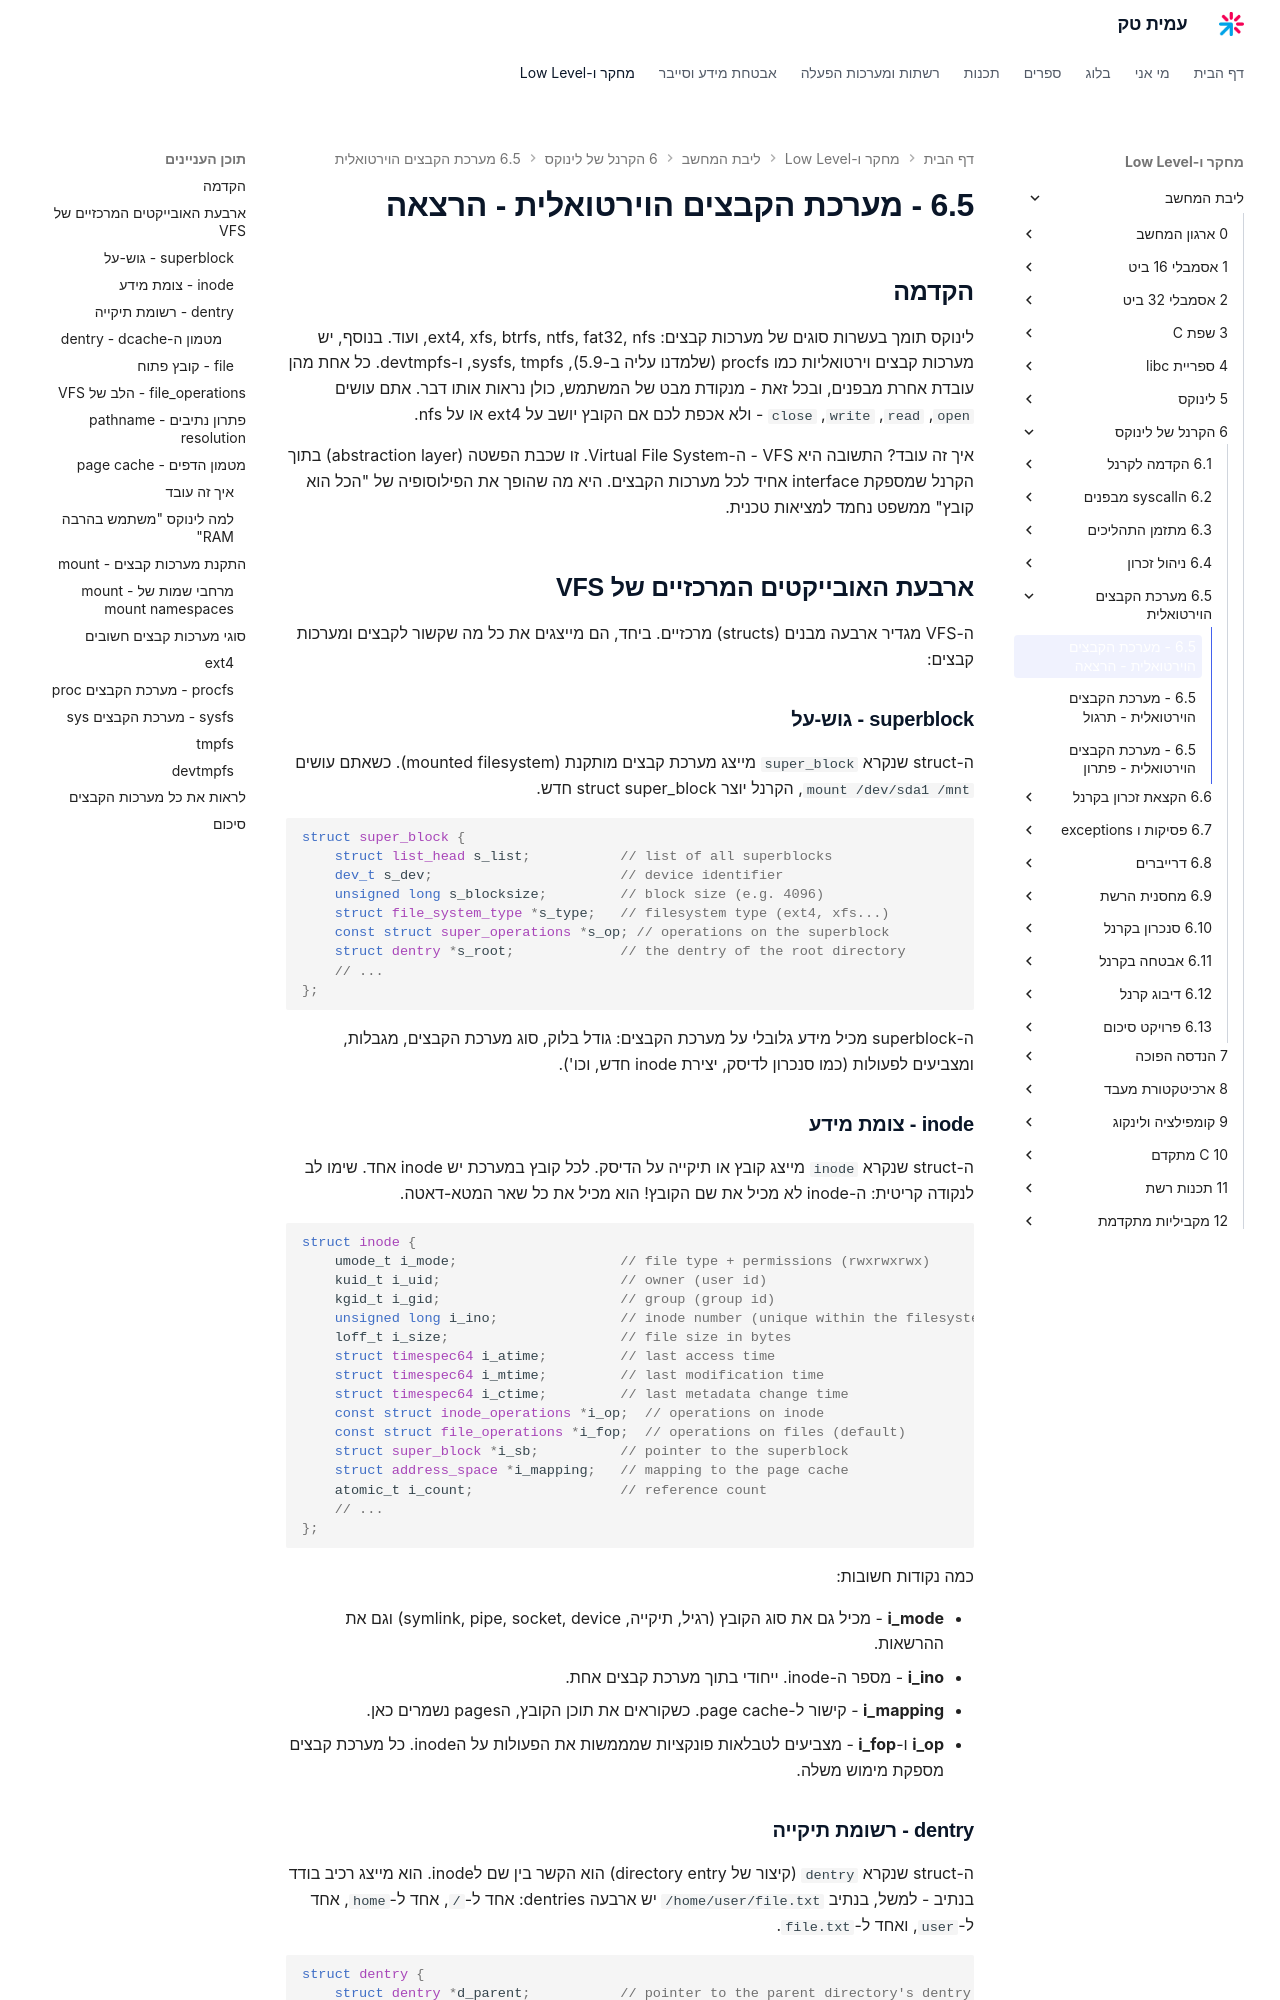

repository: AmitPinchasi/amittech · page: ליבת-המחשב/6 - הקרנל של לינוקס/6.5 - מערכת הקבצים הוירטואלית/6.5 - מערכת הקבצים הוירטואלית - הרצאה/index.html · generator: mkdocs

## הקדמה

לינוקס תומך בעשרות סוגים של מערכות קבצים: ext4, xfs, btrfs, ntfs, fat32, nfs, ועוד. בנוסף, יש מערכות קבצים וירטואליות כמו procfs (שלמדנו עליה ב-5.9), sysfs, tmpfs, ו-devtmpfs. כל אחת מהן עובדת אחרת מבפנים, ובכל זאת - מנקודת מבט של המשתמש, כולן נראות אותו דבר. אתם עושים `open`, `read`, `write`, `close` - ולא אכפת לכם אם הקובץ יושב על ext4 או על nfs.

איך זה עובד? התשובה היא VFS - ה-Virtual File System. זו שכבת הפשטה (abstraction layer) בתוך הקרנל שמספקת interface אחיד לכל מערכות הקבצים. היא מה שהופך את הפילוסופיה של "הכל הוא קובץ" ממשפט נחמד למציאות טכנית.

## ארבעת האובייקטים המרכזיים של VFS

ה-VFS מגדיר ארבעה מבנים (structs) מרכזיים. ביחד, הם מייצגים את כל מה שקשור לקבצים ומערכות קבצים:

### superblock - גוש-על

ה-struct שנקרא `super_block` מייצג מערכת קבצים מותקנת (mounted filesystem). כשאתם עושים `mount /dev/sda1 /mnt`, הקרנל יוצר struct super_block חדש.

```c
struct super_block {
    struct list_head s_list;           // list of all superblocks
    dev_t s_dev;                       // device identifier
    unsigned long s_blocksize;         // block size (e.g. 4096)
    struct file_system_type *s_type;   // filesystem type (ext4, xfs...)
    const struct super_operations *s_op; // operations on the superblock
    struct dentry *s_root;             // the dentry of the root directory
    // ...
};
```

ה-superblock מכיל מידע גלובלי על מערכת הקבצים: גודל בלוק, סוג מערכת הקבצים, מגבלות, ומצביעים לפעולות (כמו סנכרון לדיסק, יצירת inode חדש, וכו').

### inode - צומת מידע

ה-struct שנקרא `inode` מייצג קובץ או תיקייה על הדיסק. לכל קובץ במערכת יש inode אחד. שימו לב לנקודה קריטית: ה-inode לא מכיל את שם הקובץ! הוא מכיל את כל שאר המטא-דאטה.

```c
struct inode {
    umode_t i_mode;                    // file type + permissions (rwxrwxrwx)
    kuid_t i_uid;                      // owner (user id)
    kgid_t i_gid;                      // group (group id)
    unsigned long i_ino;               // inode number (unique within the filesystem)
    loff_t i_size;                     // file size in bytes
    struct timespec64 i_atime;         // last access time
    struct timespec64 i_mtime;         // last modification time
    struct timespec64 i_ctime;         // last metadata change time
    const struct inode_operations *i_op;  // operations on inode
    const struct file_operations *i_fop;  // operations on files (default)
    struct super_block *i_sb;          // pointer to the superblock
    struct address_space *i_mapping;   // mapping to the page cache
    atomic_t i_count;                  // reference count
    // ...
};
```

כמה נקודות חשובות:

- **i_mode** - מכיל גם את סוג הקובץ (רגיל, תיקייה, symlink, pipe, socket, device) וגם את ההרשאות.
- **i_ino** - מספר ה-inode. ייחודי בתוך מערכת קבצים אחת.
- **i_mapping** - קישור ל-page cache. כשקוראים את תוכן הקובץ, הpages נשמרים כאן.
- **i_op** ו-**i_fop** - מצביעים לטבלאות פונקציות שמממשות את הפעולות על הinode. כל מערכת קבצים מספקת מימוש משלה.
